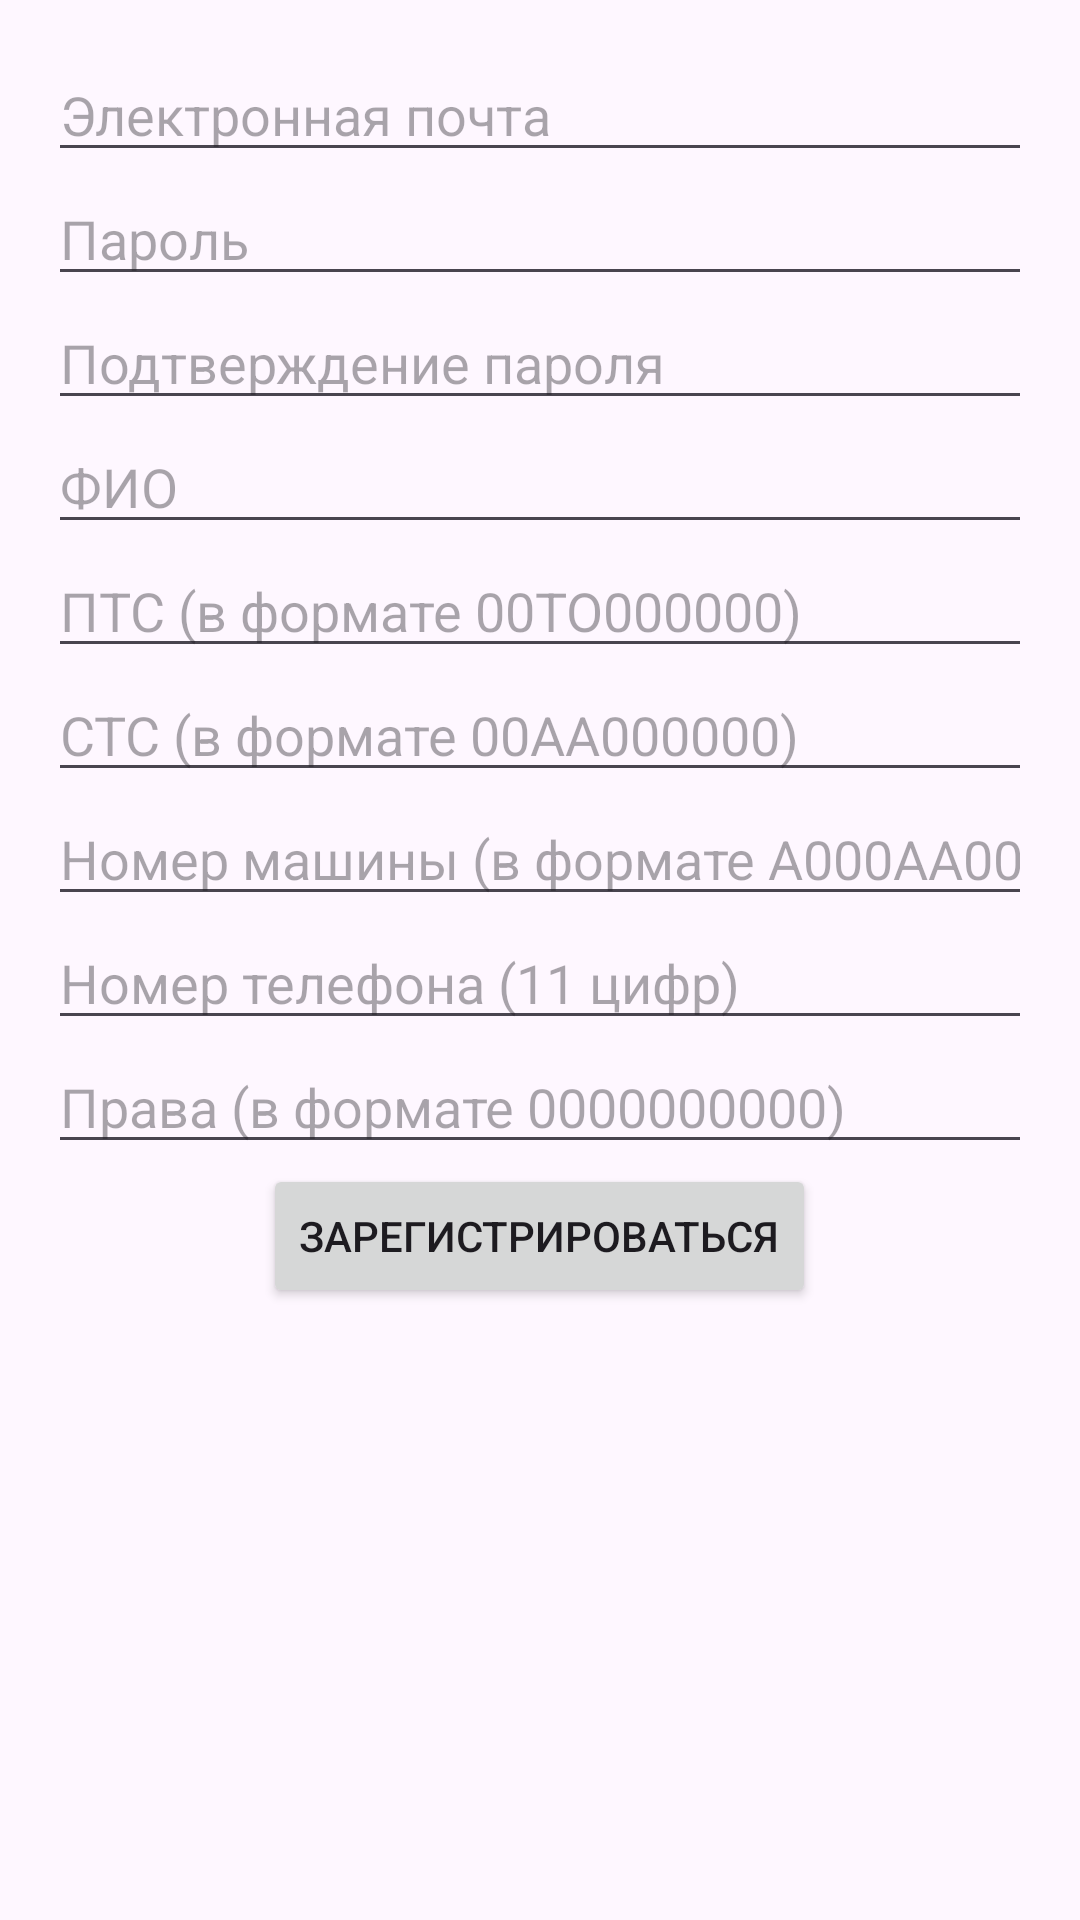

Layout XML and referenced resources for this Android screen:
<!-- AndroidManifest.xml: application theme Theme.Test_pracric -->
<!-- res/layout/activity_register.xml -->
<?xml version="1.0" encoding="utf-8"?>
<LinearLayout xmlns:android="http://schemas.android.com/apk/res/android"
    android:layout_width="match_parent"
    android:layout_height="match_parent"
    android:orientation="vertical"
    android:padding="16dp">

    <EditText
        android:id="@+id/etEmail"
        android:layout_width="match_parent"
        android:layout_height="wrap_content"
        android:hint="Электронная почта"
        android:inputType="textEmailAddress" />

    <EditText
        android:id="@+id/etPassword"
        android:layout_width="match_parent"
        android:layout_height="wrap_content"
        android:hint="Пароль"
        android:inputType="textPassword" />

    <EditText
        android:id="@+id/etConfirmPassword"
        android:layout_width="match_parent"
        android:layout_height="wrap_content"
        android:hint="Подтверждение пароля"
        android:inputType="textPassword" />

    <EditText
        android:id="@+id/etFullName"
        android:layout_width="match_parent"
        android:layout_height="wrap_content"
        android:hint="ФИО"
        android:inputType="textPersonName" />

    <EditText
        android:id="@+id/etPTS"
        android:layout_width="match_parent"
        android:layout_height="wrap_content"
        android:hint="ПТС (в формате 00ТО000000)"
        android:inputType="text" />

    <EditText
        android:id="@+id/etSTS"
        android:layout_width="match_parent"
        android:layout_height="wrap_content"
        android:hint="СТС (в формате 00AA000000)"
        android:inputType="text" />

    <EditText
        android:id="@+id/etCarNumber"
        android:layout_width="match_parent"
        android:layout_height="wrap_content"
        android:hint="Номер машины (в формате A000AA00)"
        android:inputType="text" />

    <EditText
        android:id="@+id/etPhoneNumber"
        android:layout_width="match_parent"
        android:layout_height="wrap_content"
        android:hint="Номер телефона (11 цифр)"
        android:inputType="phone" />

    <EditText
        android:id="@+id/etLicenseNumber"
        android:layout_width="match_parent"
        android:layout_height="wrap_content"
        android:hint="Права (в формате 0000000000)"
        android:inputType="text" />

    <Button
        android:id="@+id/btnRegister"
        android:layout_width="wrap_content"
        android:layout_height="wrap_content"
        android:layout_gravity="center_horizontal"
        android:text="Зарегистрироваться" />

</LinearLayout>
<!-- resources referenced by this layout -->
<resources>
  <style name="Theme.Test_pracric" parent="Base.Theme.Test_pracric" />
  <style name="Base.Theme.Test_pracric" parent="Theme.Material3.DayNight.NoActionBar">
          
          
      </style>
</resources>
